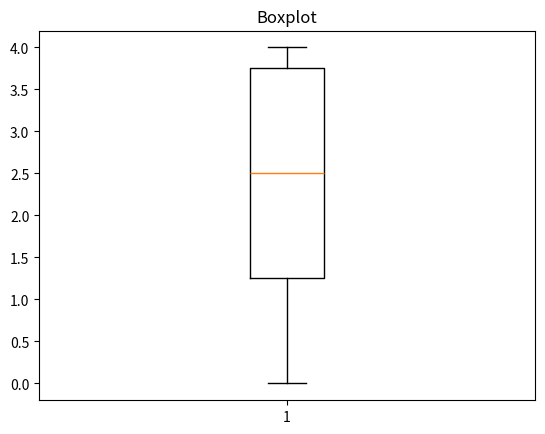

Python code for this plot:
# Boxplot - diagrama de caixa

import matplotlib.pyplot as plt
import random

vet = []

for i in range(10):
	num_aleatorio = random.randint(0,5)
	vet.append(num_aleatorio)

plt.boxplot(vet)
plt.title("Boxplot")
plt.show()